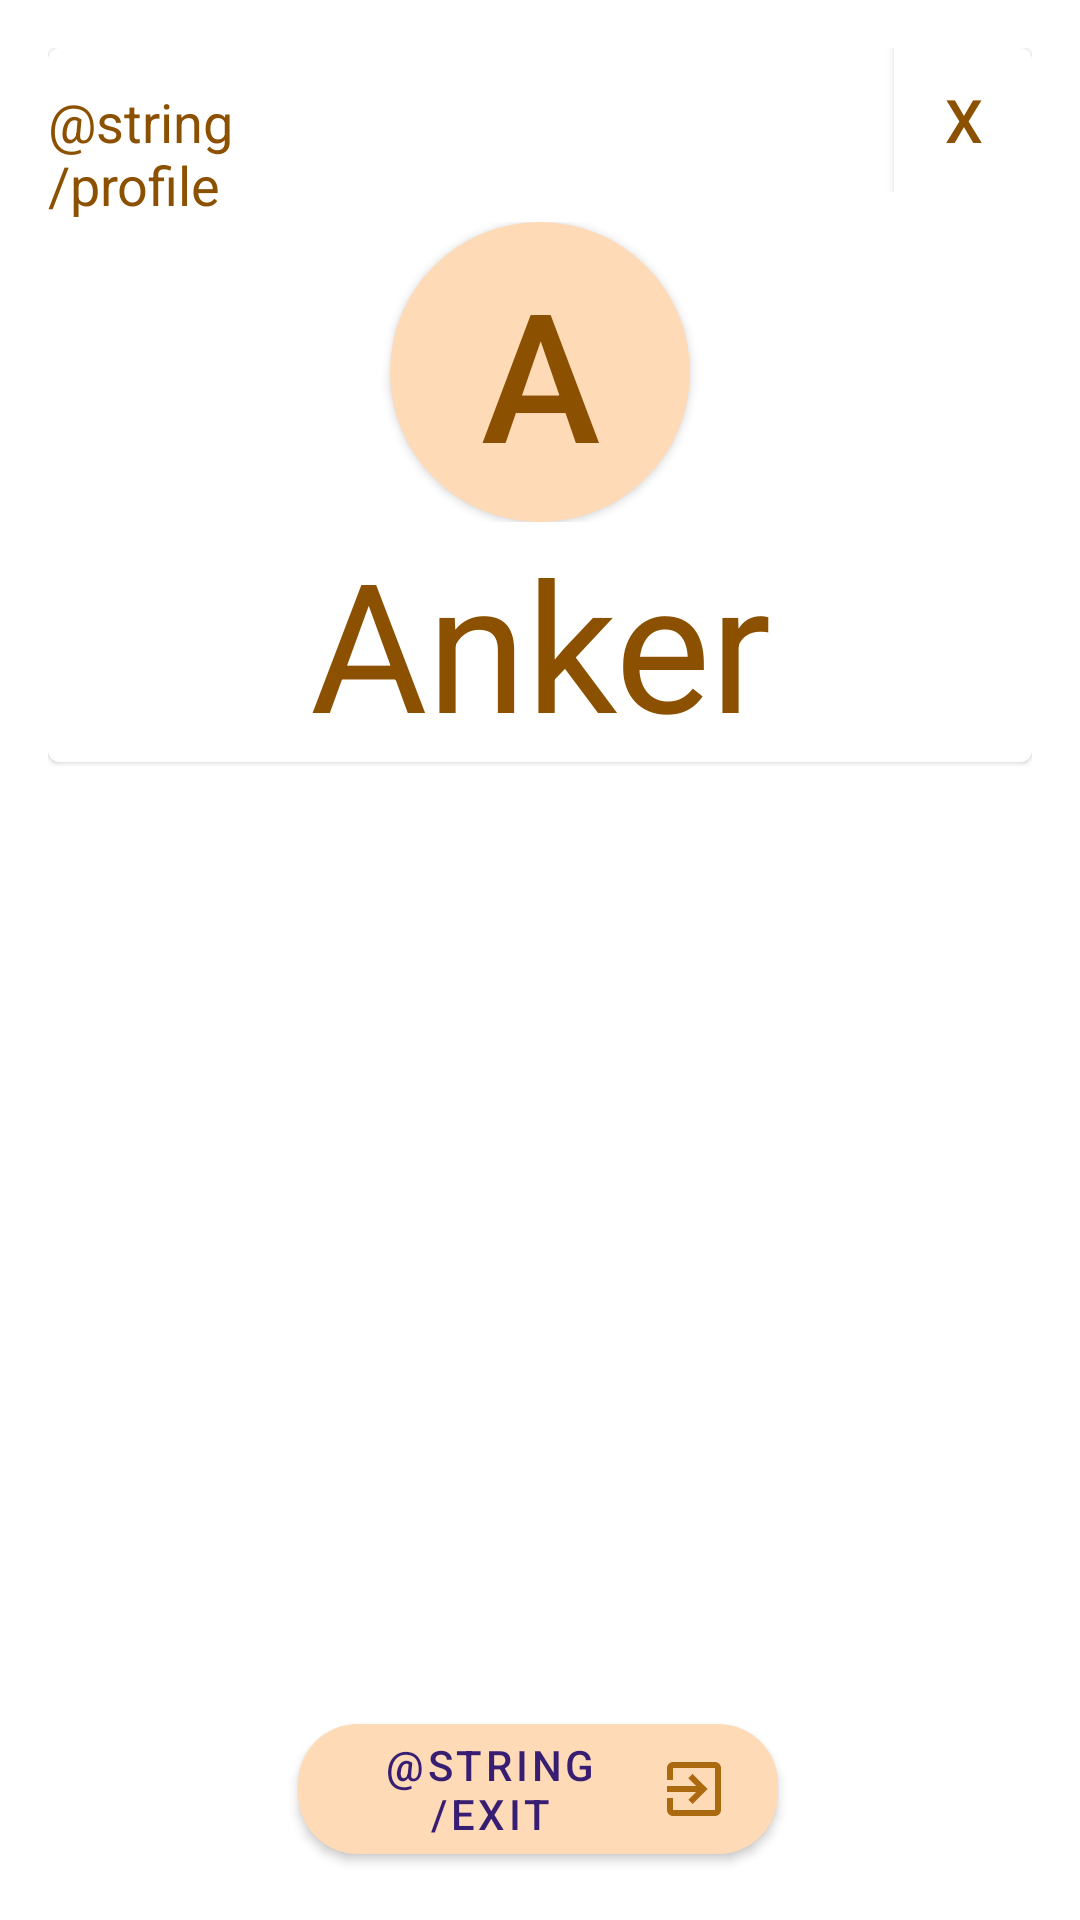

Android layout source for this screen:
<!-- AndroidManifest.xml: application theme Theme.AppVinilos -->
<!-- res/layout/lateral_menu.xml -->
<?xml version="1.0" encoding="utf-8"?>
<androidx.constraintlayout.widget.ConstraintLayout xmlns:android="http://schemas.android.com/apk/res/android"
    xmlns:app="http://schemas.android.com/apk/res-auto"
    xmlns:tools="http://schemas.android.com/tools"
    android:id="@+id/bottom_sheet"
    android:layout_width="match_parent"
    android:layout_height="match_parent"
    android:orientation="vertical"
    android:padding="16dp"
    android:background="#FFFFFF"
    app:behavior_hideable="false"
    app:behavior_peekHeight="90dp"
    app:layout_behavior="android.support.design.widget.BottomSheetBehavior">

    <com.google.android.material.card.MaterialCardView
        android:id="@+id/card_content"
        android:layout_width="match_parent"
        android:layout_height="wrap_content"
        android:background="#ffffff"
        app:layout_constraintLeft_toLeftOf="parent"
        app:layout_constraintRight_toRightOf="parent"
        app:layout_constraintTop_toTopOf="parent"
        tools:ignore="MissingConstraints">

        <LinearLayout
            android:layout_width="match_parent"
            android:layout_height="match_parent"
            android:background="#ffffff"
            android:orientation="vertical">

            <LinearLayout
                android:layout_width="match_parent"
                android:layout_height="58dp"
                android:orientation="horizontal">

                <TextView
                    android:id="@+id/textProfile"
                    android:layout_width="118dp"
                    android:layout_height="wrap_content"
                    android:text="@string/profile"
                    android:textColor="@color/teal_700"
                    android:textSize="18dp" />

                <RelativeLayout
                    android:layout_width="match_parent"
                    android:layout_height="wrap_content">

                    <com.google.android.material.button.MaterialButton
                        android:id="@+id/btnCloseMenu"
                        android:layout_width="46dp"
                        android:layout_height="wrap_content"
                        android:background="@color/white"
                        android:layout_alignParentEnd="true"
                        android:text="X"
                        android:textColor="@color/teal_700"
                        android:textSize="20dp"
                        app:backgroundTint="@color/white" />
                </RelativeLayout>

            </LinearLayout>

            <RelativeLayout
                android:layout_width="match_parent"
                android:layout_height="match_parent">

                <com.google.android.material.button.MaterialButton
                    android:id="@+id/open_menu_btn"
                    android:layout_width="100dp"
                    android:layout_height="100dp"
                    android:layout_alignParentEnd="false"
                    android:layout_centerHorizontal="true"
                    android:layout_centerVertical="true"
                    android:layout_marginEnd="11dp"
                    android:background="@drawable/round_button"
                    android:text="A"
                    android:textColor="@color/teal_700"
                    android:textSize="60dp"
                    app:backgroundTint="@color/purple_500"
                    app:cornerRadius="100dp" />
            </RelativeLayout>

            <RelativeLayout
                android:layout_width="match_parent"
                android:layout_height="wrap_content">

                <TextView
                    android:layout_width="match_parent"
                    android:layout_height="wrap_content"
                    android:layout_alignParentEnd="false"
                    android:layout_centerHorizontal="true"
                    android:layout_centerVertical="true"
                    android:text="Anker"
                    android:textAlignment="center"
                    android:textColor="@color/teal_700"
                    android:textSize="60dp" />
            </RelativeLayout>

        </LinearLayout>
    </com.google.android.material.card.MaterialCardView>

    <com.google.android.material.button.MaterialButton
        android:id="@+id/btn_exit"
        android:layout_width="160dp"
        android:layout_height="wrap_content"
        android:text="@string/exit"
        android:textAlignment="center"
        android:textColor="@color/txt_btn_color"
        app:backgroundTint="@color/purple_500"
        app:icon="@drawable/exit"
        app:iconGravity="end"
        app:iconTint="@color/teal_200"
        app:layout_constraintBottom_toBottomOf="parent"
        app:layout_constraintEnd_toEndOf="parent"
        app:layout_constraintHorizontal_bias="0.497"
        app:layout_constraintStart_toStartOf="parent"
        app:layout_constraintVertical_bias="0.773"
        app:cornerRadius="20dp"/>

</androidx.constraintlayout.widget.ConstraintLayout>
<!-- resources referenced by this layout -->
<resources>
  <color name="purple_500">#ffdab7</color>
  <color name="teal_200">#AC6A10</color>
  <color name="teal_700">#8c5100</color>
  <color name="txt_btn_color">#381e72</color>
  <color name="white">#FFFFFFFF</color>
  <!-- drawable exit (drawable) -->
  <vector android:autoMirrored="true" android:height="24dp"
      android:tint="#845416" android:viewportHeight="24"
      android:viewportWidth="24" android:width="24dp" xmlns:android="http://schemas.android.com/apk/res/android">
      <path android:fillColor="@android:color/white" android:pathData="M10.09,15.59L11.5,17l5,-5 -5,-5 -1.41,1.41L12.67,11H3v2h9.67l-2.58,2.59zM19,3H5c-1.11,0 -2,0.9 -2,2v4h2V5h14v14H5v-4H3v4c0,1.1 0.89,2 2,2h14c1.1,0 2,-0.9 2,-2V5c0,-1.1 -0.9,-2 -2,-2z"/>
  </vector>
  <!-- drawable round_button (drawable) -->
  <?xml version="1.0" encoding="utf-8"?>
  <selector xmlns:android="http://schemas.android.com/apk/res/android">
      <item android:state_pressed="false">
          <shape android:shape="oval">
              <solid android:color="#845416"/>
          </shape>
      </item>
      <item android:state_pressed="true">
          <shape android:shape="oval">
              <solid android:color="#8c5100"/>
          </shape>
      </item>
  </selector>
  <style name="Theme.AppVinilos" parent="Theme.MaterialComponents.DayNight.DarkActionBar">
          
          <item name="colorPrimary">@color/teal_200</item>
          <item name="colorPrimaryVariant">@color/teal_700</item>
          <item name="colorOnPrimary">@color/white</item>
          
          <item name="colorSecondary">@color/purple_200</item>
          <item name="colorSecondaryVariant">@color/purple_500</item>
          <item name="colorOnSecondary">@color/black</item>
          
          <item name="android:statusBarColor">?attr/colorPrimaryVariant</item>
          
          <item name="android:textColorHint">@color/purple_200</item>
      </style>
  <color name="purple_200">#FFF2E6</color>
  <color name="black">#FF000000</color>
</resources>
